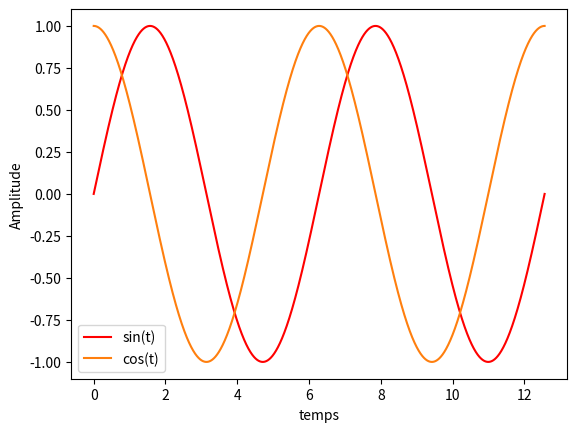

This chart was generated by the following Python code:
import numpy as np
import matplotlib.pyplot as plt

#A = np.linspace(0, 4*np.pi, 120000) # à la fin le nbr d'échantillon
A = np.arange(0, 4*np.pi, 1.e-4) # équivalent à la première à la fin le pas, tab de 0 à 4pi avec pas de 1.e-4
plt.plot(A, np.sin(A), 'r-', label="sin(t)")
plt.plot(A, np.cos(A), 'tab:orange', label="cos(t)")
plt.xlabel("temps")
plt.ylabel("Amplitude")
plt.legend()
plt.show()